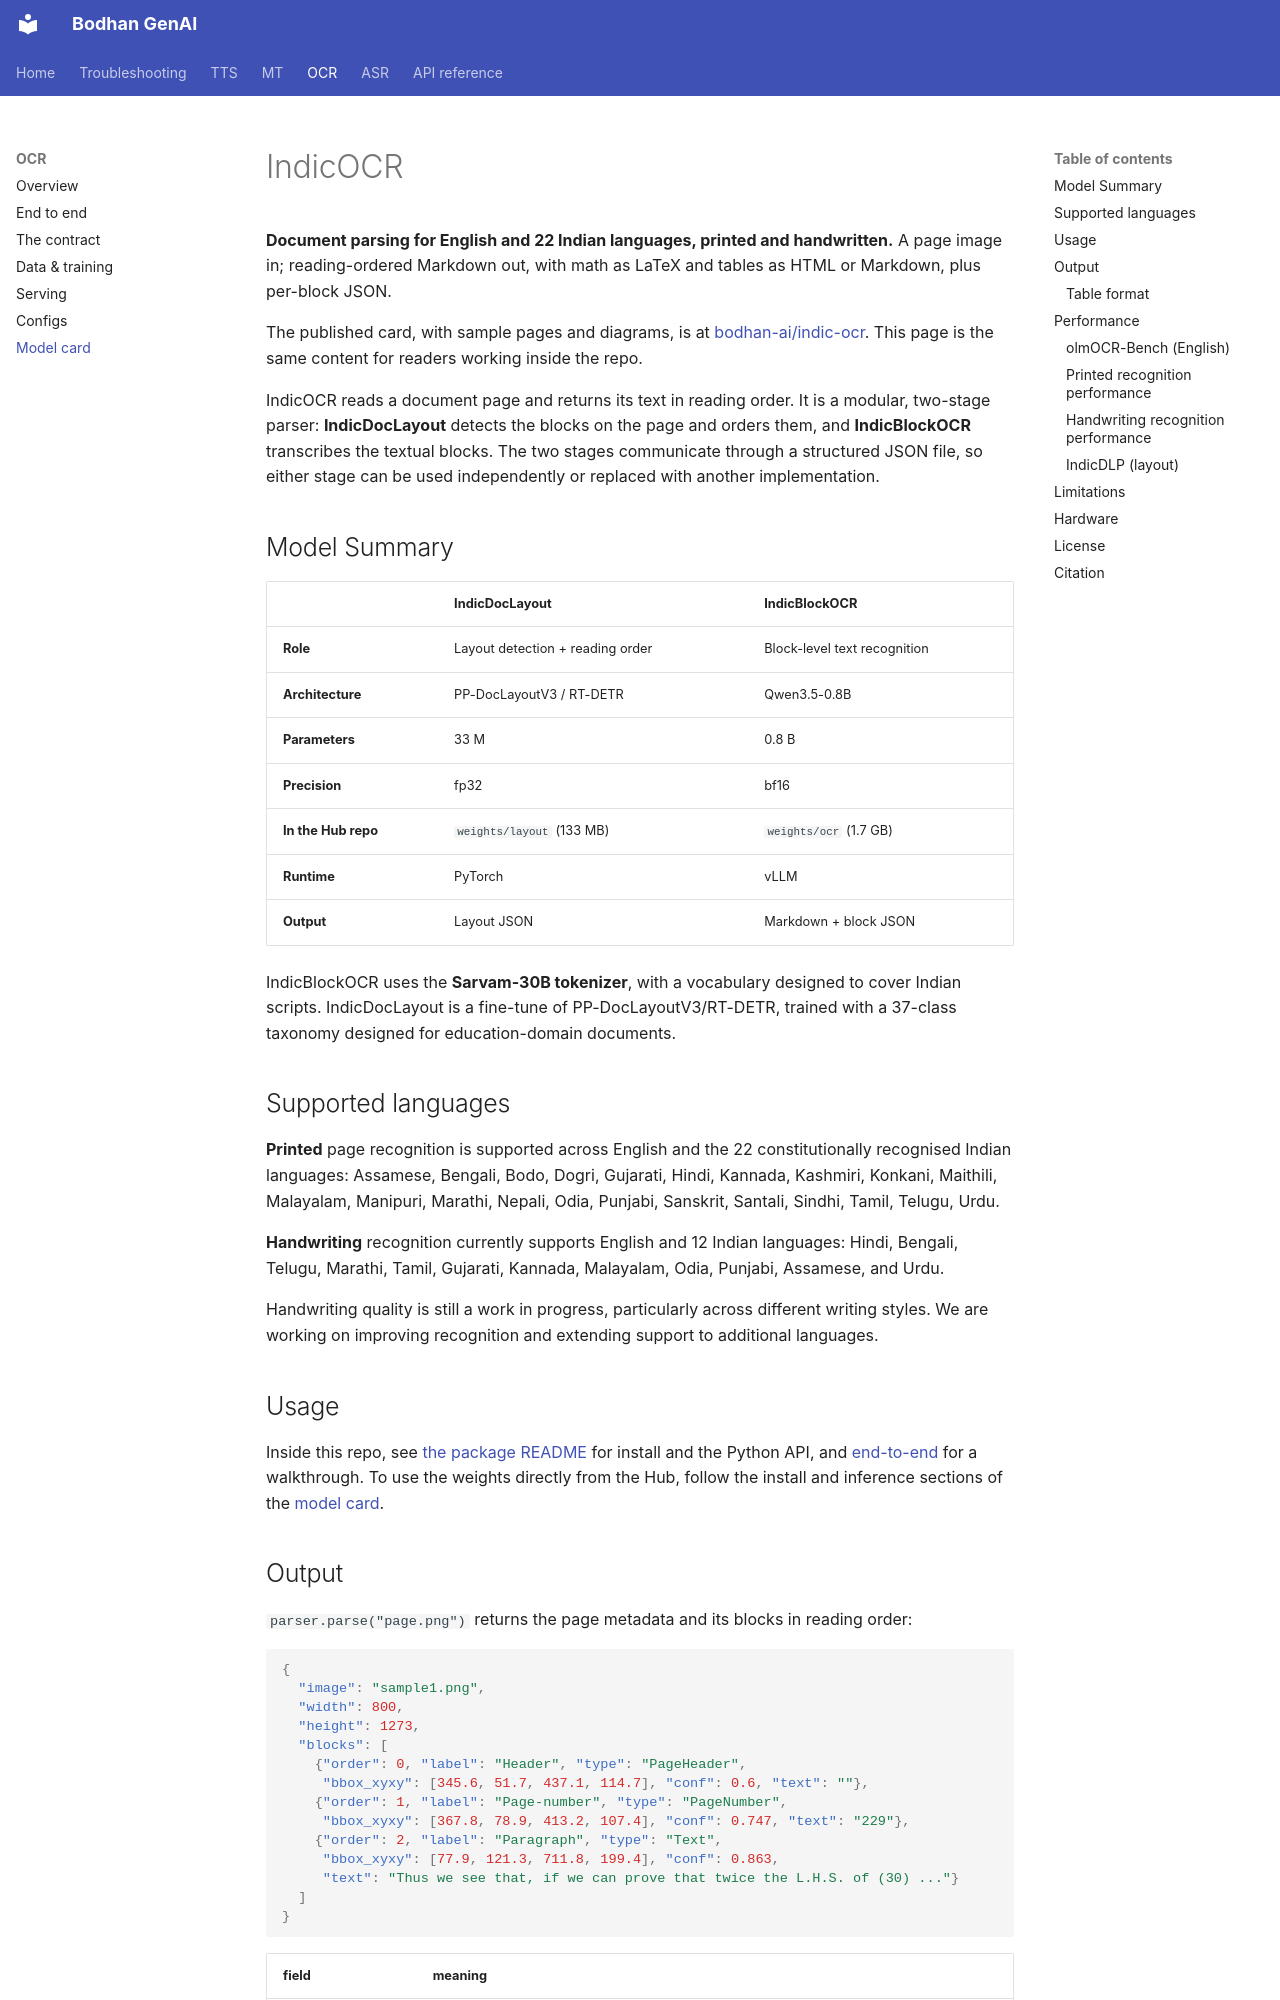

repository: Bodhan-AI/bodhan_genai · page: ocr/model_card/index.html · generator: mkdocs

---
language: [en, as, bn, brx, doi, gu, hi, kn, ks, kok, mai, ml, mni, mr, ne, or, pa, sa, sat, sd, ta, te, ur]
license: apache-2.0
pipeline_tag: image-to-text
tags: [ocr, document-parsing, layout-analysis, reading-order, indic, vision-language-model, qwen, rt-detr]
---

# IndicOCR

**Document parsing for English and 22 Indian languages, printed and handwritten.** A page image
in; reading-ordered Markdown out, with math as LaTeX and tables as HTML or Markdown, plus
per-block JSON.

The published card, with sample pages and diagrams, is at
[bodhan-ai/indic-ocr](https://huggingface.co/bodhan-ai/indic-ocr). This page is the
same content for readers working inside the repo.

IndicOCR reads a document page and returns its text in reading order. It is a modular,
two-stage parser: **IndicDocLayout** detects the blocks on the page and orders them, and
**IndicBlockOCR** transcribes the textual blocks. The two stages communicate through a structured
JSON file, so either stage can be used independently or replaced with another implementation.

## Model Summary

| | IndicDocLayout | IndicBlockOCR |
| --- | --- | --- |
| **Role** | Layout detection + reading order | Block-level text recognition |
| **Architecture** | PP-DocLayoutV3 / RT-DETR | Qwen3.5-0.8B |
| **Parameters** | 33 M | 0.8 B |
| **Precision** | fp32 | bf16 |
| **In the Hub repo** | `weights/layout` (133 MB) | `weights/ocr` (1.7 GB) |
| **Runtime** | PyTorch | vLLM |
| **Output** | Layout JSON | Markdown + block JSON |

IndicBlockOCR uses the **Sarvam-30B tokenizer**, with a vocabulary designed to cover Indian
scripts. IndicDocLayout is a fine-tune of PP-DocLayoutV3/RT-DETR, trained with a 37-class
taxonomy designed for education-domain documents.

## Supported languages

**Printed** page recognition is supported across English and the 22 constitutionally recognised
Indian languages: Assamese, Bengali, Bodo, Dogri, Gujarati, Hindi, Kannada, Kashmiri, Konkani,
Maithili, Malayalam, Manipuri, Marathi, Nepali, Odia, Punjabi, Sanskrit, Santali, Sindhi, Tamil,
Telugu, Urdu.

**Handwriting** recognition currently supports English and 12 Indian languages: Hindi, Bengali,
Telugu, Marathi, Tamil, Gujarati, Kannada, Malayalam, Odia, Punjabi, Assamese, and Urdu.

Handwriting quality is still a work in progress, particularly across different writing styles. We
are working on improving recognition and extending support to additional languages.

## Usage

Inside this repo, see [the package README](https://github.com/Bodhan-AI/bodhan_genai/blob/main/src/bodhan_genai/ocr/README.md)
for install and the Python API, and [end-to-end](end-to-end.md) for a walkthrough. To use the weights directly from the
Hub, follow the install and inference sections of the
[model card](https://huggingface.co/bodhan-ai/indic-ocr).
